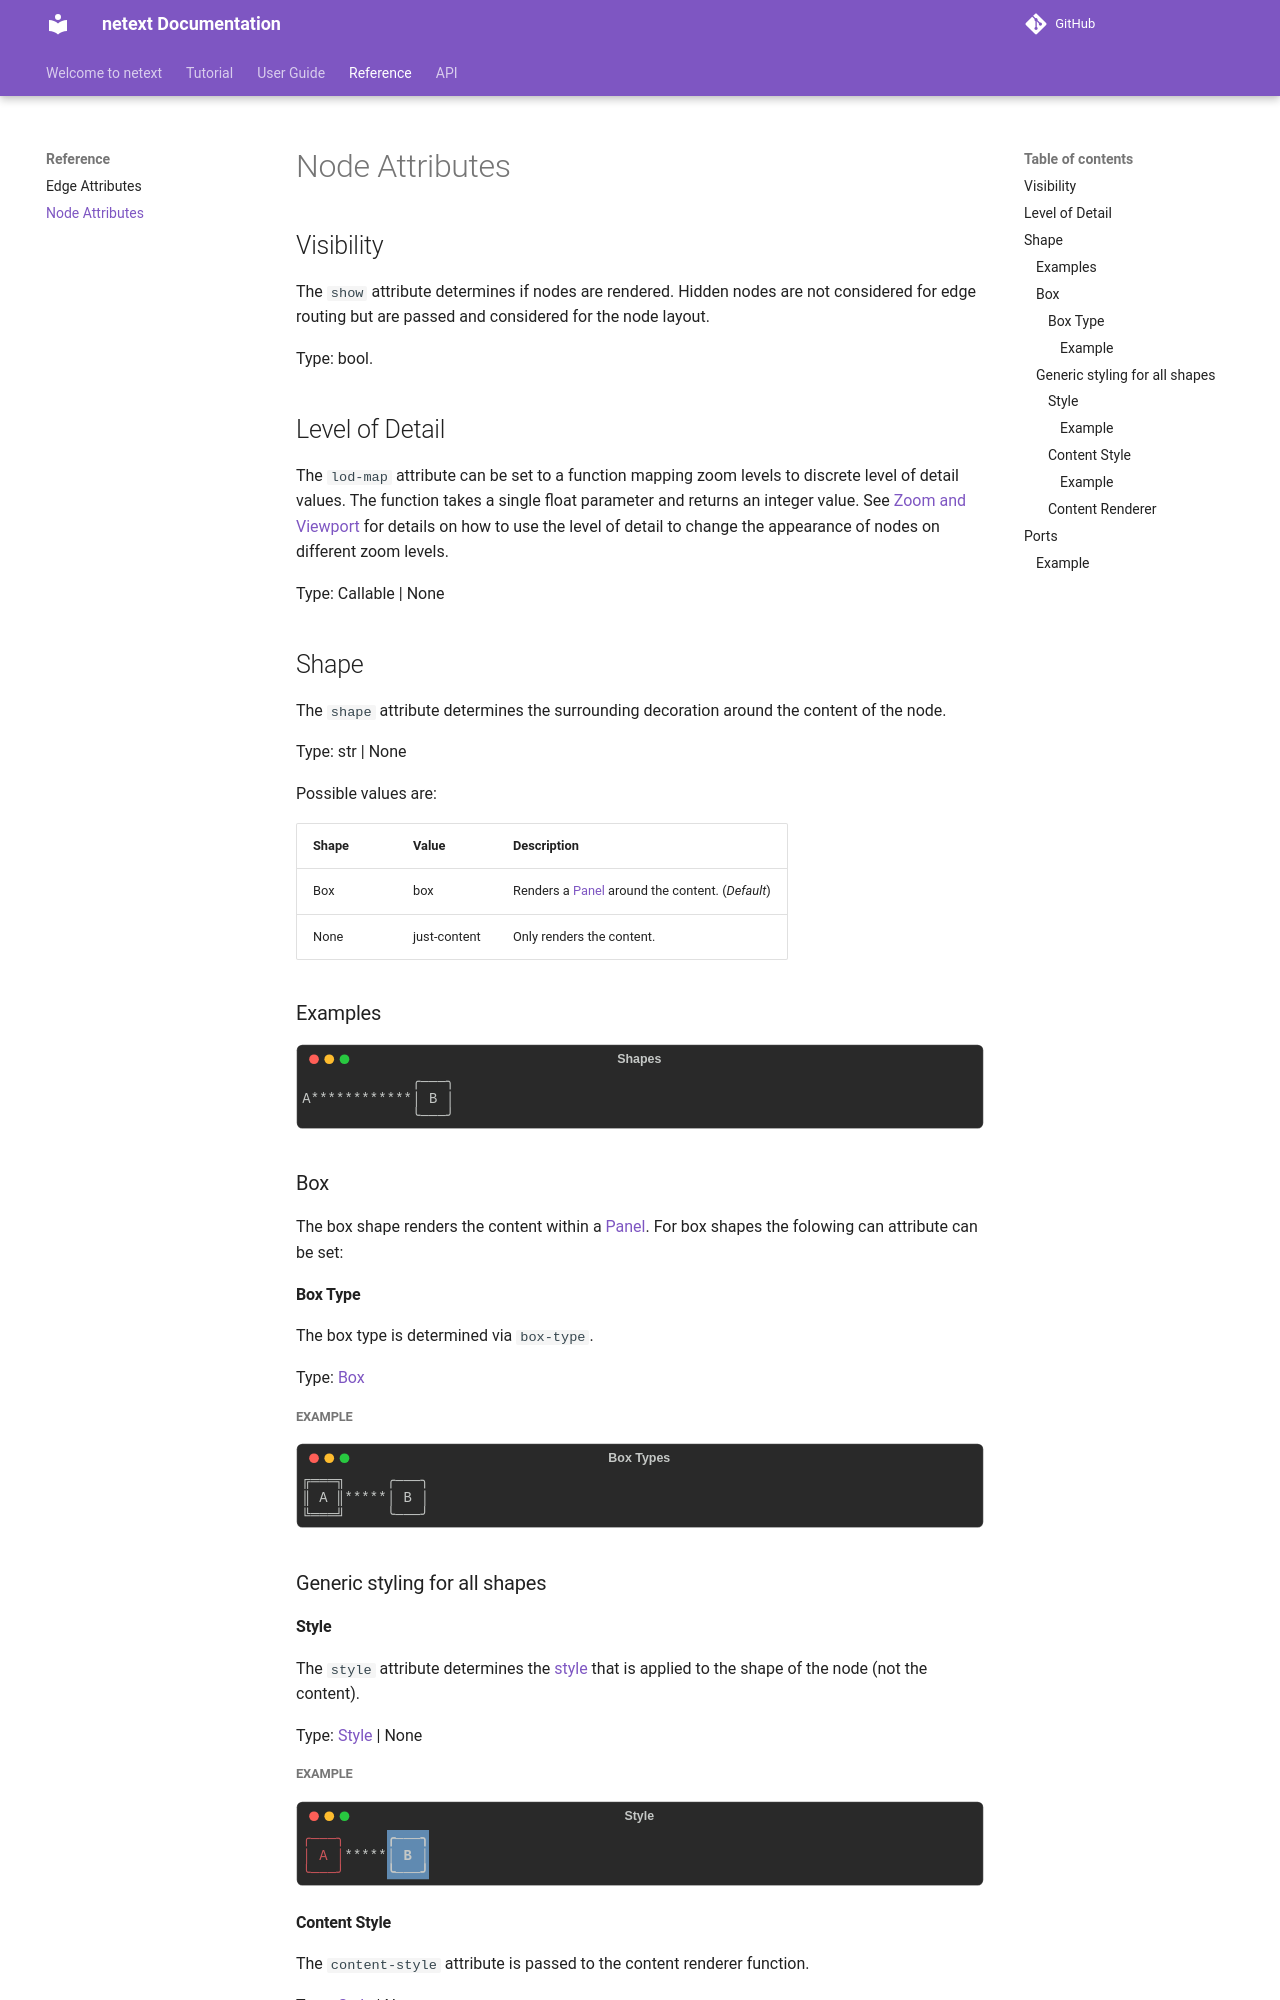

repository: mahrz24/netext · page: reference/nodes/index.html · generator: mkdocs

# Node Attributes

## Visibility

The `show` attribute determines if nodes are rendered. Hidden nodes are not considered for edge routing but are passed and considered for the node layout.

Type: bool.

## Level of Detail

The `lod-map` attribute can be set to a function mapping zoom levels to discrete level of detail values. The function takes a single float parameter and returns an integer value. See [Zoom and Viewport](../user-guide/zoom-and-viewport.md) for details on how to use the level of detail to change the appearance of nodes on different zoom levels.

Type: Callable | None

## Shape

The `shape` attribute determines the surrounding decoration around the content of the node.

Type: str | None

Possible values are:

| Shape |  Value | Description |
|------|--------|-------------|
| Box | box | Renders a [Panel][rich.panel.Panel] around the content. (*Default*) |
| None | just-content | Only renders the content. |

### Examples

```{.rich title='Shapes' }
from netext import ConsoleGraph
from netext.layout_engines import StaticLayout
from rich import print


nodes = {
    "A": {"$x": 5, "$y": 0, "$shape": "just-content"},
    "B": {"$x": 20, "$y": 0},
}
edges = [("A", "B")]


output = ConsoleGraph(nodes=nodes, edges=edges, layout_engine=StaticLayout())
```

### Box

The box shape renders the content within a [Panel][rich.panel.Panel]. For box shapes the folowing can attribute can be set:

#### Box Type

The box type is determined via `box-type`.

Type: [Box](https://rich.readthedocs.io/en/stable/appendix/box.html#appendix-box)

##### Example

```{.rich title='Box Types' }
from netext import ConsoleGraph
from netext.layout_engines import StaticLayout
from rich import box
from rich import print


nodes = {
    "A": {"$x": 5, "$y": 0, "$box-type": box.DOUBLE},
    "B": {"$x": 15, "$y": 0},
}
edges = [("A", "B")]


output = ConsoleGraph(nodes=nodes, edges=edges, layout_engine=StaticLayout())
```

### Generic styling for all shapes

#### Style

The `style` attribute determines the [style][rich.style.Style] that is applied to the shape of the node (not the content).

Type: [Style][rich.style.Style] | None


##### Example

```{.rich title='Style' }
from netext import ConsoleGraph
from netext.layout_engines import StaticLayout
from rich import print
from rich.style import Style


nodes = {
    "A": {"$x": 5, "$y": 0, "$style": Style(color="red")},
    "B": {"$x": 15, "$y": 0, "$style": Style(bold=True, bgcolor="blue")},
}
edges = [("A", "B")]

output = ConsoleGraph(nodes=nodes, edges=edges, layout_engine=StaticLayout())
```

#### Content Style

The `content-style` attribute is passed to the content renderer function.

Type: [Style][rich.style.Style] | None

##### Example

```{.rich title='Content Style' }
from netext import ConsoleGraph
from netext.layout_engines import StaticLayout
from rich import print
from rich.style import Style


nodes = {
    "A": {"$x": 5, "$y": 0, "$content-style": Style(color="red")},
    "B": {"$x": 15, "$y": 0, "$content-style": Style(bold=True, bgcolor="blue")},
}
edges = [("A", "B")]

output = ConsoleGraph(nodes=nodes, edges=edges, layout_engine=StaticLayout())
```
